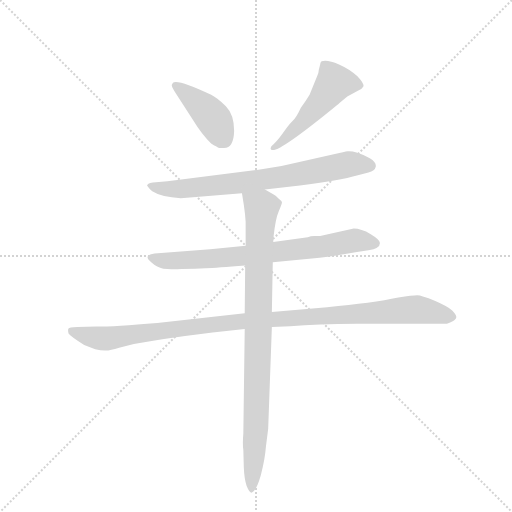
t = 0.00 s
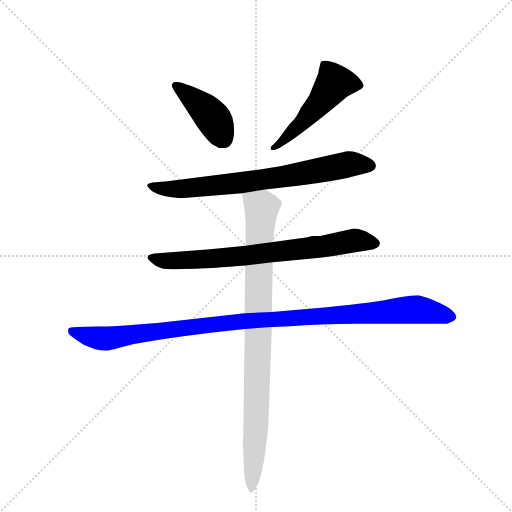
t = 4.10 s
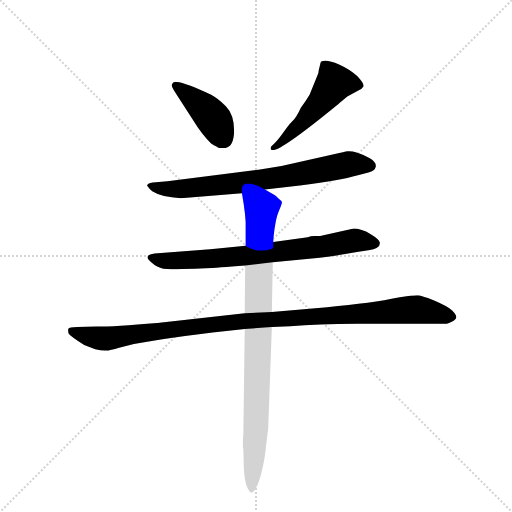
t = 4.26 s
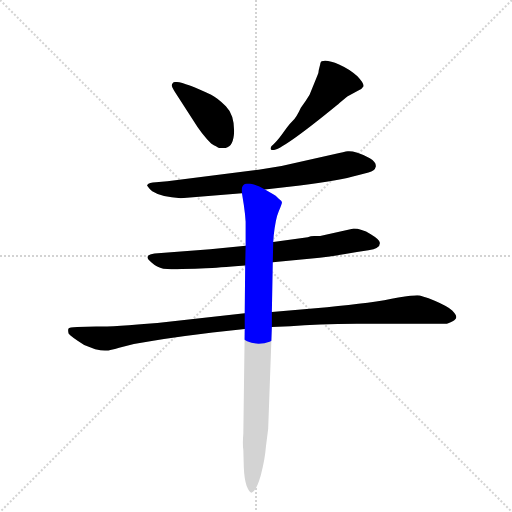
t = 4.43 s
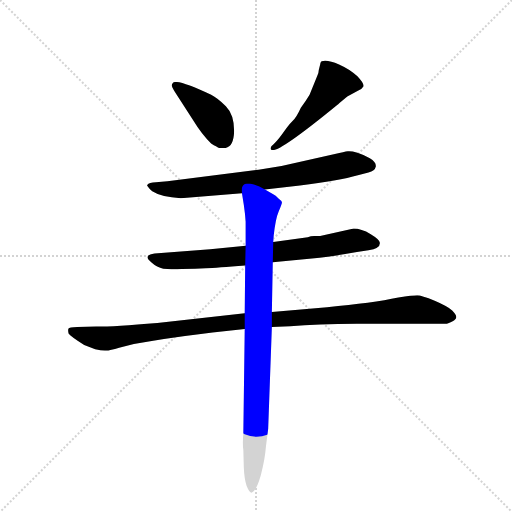
t = 4.59 s
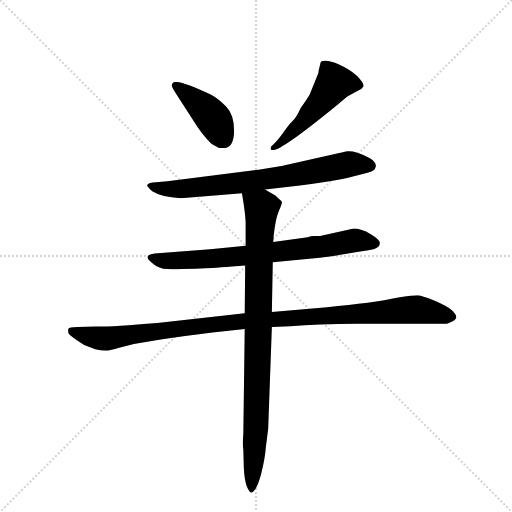
t = 5.24 s

The animated SVG that drew these frames (rendered in a browser with its animation timeline set to each time). Animation: 6 CSS @keyframes rules; one cycle of 5.24 s.

<svg version="1.1" viewBox="0 0 1024 1024" xmlns="http://www.w3.org/2000/svg">
  <g stroke="lightgray" stroke-dasharray="1,1" stroke-width="1" transform="scale(4, 4)">
    <line x1="0" y1="0" x2="256" y2="256"></line>
    <line x1="256" y1="0" x2="0" y2="256"></line>
    <line x1="128" y1="0" x2="128" y2="256"></line>
    <line x1="0" y1="128" x2="256" y2="128"></line>
  </g>
  <g transform="scale(0.92, -0.92) translate(60, -900)">
    <style type="text/css">
      
        @keyframes keyframes0 {
          from {
            stroke: blue;
            stroke-dashoffset: 416;
            stroke-width: 128;
          }
          58% {
            animation-timing-function: step-end;
            stroke: blue;
            stroke-dashoffset: 0;
            stroke-width: 128;
          }
          to {
            stroke: black;
            stroke-width: 1024;
          }
        }
        #make-me-a-hanzi-animation-0 {
          animation: keyframes0 0.5885416666666666s both;
          animation-delay: 0s;
          animation-timing-function: linear;
        }
      
        @keyframes keyframes1 {
          from {
            stroke: blue;
            stroke-dashoffset: 507;
            stroke-width: 128;
          }
          62% {
            animation-timing-function: step-end;
            stroke: blue;
            stroke-dashoffset: 0;
            stroke-width: 128;
          }
          to {
            stroke: black;
            stroke-width: 1024;
          }
        }
        #make-me-a-hanzi-animation-1 {
          animation: keyframes1 0.66259765625s both;
          animation-delay: 0.5885416666666666s;
          animation-timing-function: linear;
        }
      
        @keyframes keyframes2 {
          from {
            stroke: blue;
            stroke-dashoffset: 742;
            stroke-width: 128;
          }
          71% {
            animation-timing-function: step-end;
            stroke: blue;
            stroke-dashoffset: 0;
            stroke-width: 128;
          }
          to {
            stroke: black;
            stroke-width: 1024;
          }
        }
        #make-me-a-hanzi-animation-2 {
          animation: keyframes2 0.8538411458333334s both;
          animation-delay: 1.2511393229166665s;
          animation-timing-function: linear;
        }
      
        @keyframes keyframes3 {
          from {
            stroke: blue;
            stroke-dashoffset: 745;
            stroke-width: 128;
          }
          71% {
            animation-timing-function: step-end;
            stroke: blue;
            stroke-dashoffset: 0;
            stroke-width: 128;
          }
          to {
            stroke: black;
            stroke-width: 1024;
          }
        }
        #make-me-a-hanzi-animation-3 {
          animation: keyframes3 0.8562825520833334s both;
          animation-delay: 2.10498046875s;
          animation-timing-function: linear;
        }
      
        @keyframes keyframes4 {
          from {
            stroke: blue;
            stroke-dashoffset: 1091;
            stroke-width: 128;
          }
          78% {
            animation-timing-function: step-end;
            stroke: blue;
            stroke-dashoffset: 0;
            stroke-width: 128;
          }
          to {
            stroke: black;
            stroke-width: 1024;
          }
        }
        #make-me-a-hanzi-animation-4 {
          animation: keyframes4 1.1378580729166667s both;
          animation-delay: 2.9612630208333335s;
          animation-timing-function: linear;
        }
      
        @keyframes keyframes5 {
          from {
            stroke: blue;
            stroke-dashoffset: 915;
            stroke-width: 128;
          }
          75% {
            animation-timing-function: step-end;
            stroke: blue;
            stroke-dashoffset: 0;
            stroke-width: 128;
          }
          to {
            stroke: black;
            stroke-width: 1024;
          }
        }
        #make-me-a-hanzi-animation-5 {
          animation: keyframes5 0.99462890625s both;
          animation-delay: 4.09912109375s;
          animation-timing-function: linear;
        }
      
    </style>
    
      <path d="M 427 578 Q 448 578 449 615 Q 449 651 431 669 Q 413 687 399 694 Q 325 729 316 720 Q 312 715 314 712 Q 315 709 321 699 L 361 637 Q 378 609 399 588 Q 412 580 415 579 Q 417 578 427 578 Z" fill="lightgray"></path>
    
      <path d="M 673 672 Q 675 673 678 676 L 695 690 L 717 702 Q 727 706 730 712 Q 732 718 717 734 Q 702 749 677 760 Q 652 771 639 767 Q 636 764 636 760 L 633 748 Q 633 743 630 736 L 613 694 Q 606 682 594 666 Q 585 646 576 637 Q 566 627 554 609 Q 541 591 530 582 Q 526 575 531 574 Q 546 568 673 672 Z" fill="lightgray"></path>
    
      <path d="M 516 488 L 592 497 Q 677 507 718 519 L 741 525 Q 755 528 757 538 Q 758 548 744 556 Q 730 564 717 568 Q 703 572 696 571 Q 689 570 668 565 L 552 539 L 502 531 L 304 506 L 279 504 Q 264 504 260 498 Q 258 497 271 484 Q 291 471 333 469 L 466 480 L 516 488 Z" fill="lightgray"></path>
    
      <path d="M 533 330 L 618 338 Q 660 342 716 352 L 741 356 Q 766 360 766 372 Q 766 379 746 391 Q 725 403 709 403 L 636 387 L 627 387 Q 617 388 609 384 L 534 374 L 474 366 L 397 358 L 276 349 Q 249 345 270 329 Q 281 319 295 316 Q 324 314 335 315 Q 346 316 364 316 L 387 317 Q 411 318 473 323 L 533 330 Z" fill="lightgray"></path>
    
      <path d="M 199 144 L 231 152 L 273 159 Q 333 169 402 177 L 472 185 L 531 189 L 571 191 Q 629 195 716 196 L 909 196 Q 913 196 923 201 Q 932 206 932 211 Q 932 216 923 225 Q 913 234 885 246 Q 856 258 847 258 Q 837 258 806 253 Q 750 241 651 232 L 531 222 L 472 219 L 282 198 Q 190 190 149 190 L 108 189 Q 90 188 89 186 Q 87 184 89 175 Q 93 169 123 150 L 147 141 Q 159 138 168 138 Q 177 137 199 144 Z" fill="lightgray"></path>
    
      <path d="M 472 185 L 469 -42 Q 467 -66 469 -78 L 470 -116 Q 471 -141 476 -156 Q 482 -171 487 -171 Q 497 -168 507 -133 Q 516 -99 518 -72 L 523 -32 L 531 189 L 531 222 L 533 330 L 534 374 L 535 388 Q 539 425 546 441 Q 553 457 553 460 Q 553 463 546 468 Q 539 475 533 478 L 516 488 C 490 503 461 510 466 480 L 470 455 Q 473 435 474 418 L 474 366 L 473 323 L 472 219 L 472 185 Z" fill="lightgray"></path>
    
    
      <clipPath id="make-me-a-hanzi-clip-0">
        <path d="M 427 578 Q 448 578 449 615 Q 449 651 431 669 Q 413 687 399 694 Q 325 729 316 720 Q 312 715 314 712 Q 315 709 321 699 L 361 637 Q 378 609 399 588 Q 412 580 415 579 Q 417 578 427 578 Z"></path>
      </clipPath>
      <path clip-path="url(#make-me-a-hanzi-clip-0)" d="M 321 715 L 392 656 L 427 598" fill="none" id="make-me-a-hanzi-animation-0" stroke-dasharray="288 576" stroke-linecap="round"></path>
    
      <clipPath id="make-me-a-hanzi-clip-1">
        <path d="M 673 672 Q 675 673 678 676 L 695 690 L 717 702 Q 727 706 730 712 Q 732 718 717 734 Q 702 749 677 760 Q 652 771 639 767 Q 636 764 636 760 L 633 748 Q 633 743 630 736 L 613 694 Q 606 682 594 666 Q 585 646 576 637 Q 566 627 554 609 Q 541 591 530 582 Q 526 575 531 574 Q 546 568 673 672 Z"></path>
      </clipPath>
      <path clip-path="url(#make-me-a-hanzi-clip-1)" d="M 722 714 L 668 720 L 593 629 L 533 578" fill="none" id="make-me-a-hanzi-animation-1" stroke-dasharray="379 758" stroke-linecap="round"></path>
    
      <clipPath id="make-me-a-hanzi-clip-2">
        <path d="M 516 488 L 592 497 Q 677 507 718 519 L 741 525 Q 755 528 757 538 Q 758 548 744 556 Q 730 564 717 568 Q 703 572 696 571 Q 689 570 668 565 L 552 539 L 502 531 L 304 506 L 279 504 Q 264 504 260 498 Q 258 497 271 484 Q 291 471 333 469 L 466 480 L 516 488 Z"></path>
      </clipPath>
      <path clip-path="url(#make-me-a-hanzi-clip-2)" d="M 265 498 L 294 489 L 339 489 L 599 522 L 700 543 L 745 540" fill="none" id="make-me-a-hanzi-animation-2" stroke-dasharray="614 1228" stroke-linecap="round"></path>
    
      <clipPath id="make-me-a-hanzi-clip-3">
        <path d="M 533 330 L 618 338 Q 660 342 716 352 L 741 356 Q 766 360 766 372 Q 766 379 746 391 Q 725 403 709 403 L 636 387 L 627 387 Q 617 388 609 384 L 534 374 L 474 366 L 397 358 L 276 349 Q 249 345 270 329 Q 281 319 295 316 Q 324 314 335 315 Q 346 316 364 316 L 387 317 Q 411 318 473 323 L 533 330 Z"></path>
      </clipPath>
      <path clip-path="url(#make-me-a-hanzi-clip-3)" d="M 271 340 L 305 332 L 380 336 L 595 358 L 712 377 L 756 371" fill="none" id="make-me-a-hanzi-animation-3" stroke-dasharray="617 1234" stroke-linecap="round"></path>
    
      <clipPath id="make-me-a-hanzi-clip-4">
        <path d="M 199 144 L 231 152 L 273 159 Q 333 169 402 177 L 472 185 L 531 189 L 571 191 Q 629 195 716 196 L 909 196 Q 913 196 923 201 Q 932 206 932 211 Q 932 216 923 225 Q 913 234 885 246 Q 856 258 847 258 Q 837 258 806 253 Q 750 241 651 232 L 531 222 L 472 219 L 282 198 Q 190 190 149 190 L 108 189 Q 90 188 89 186 Q 87 184 89 175 Q 93 169 123 150 L 147 141 Q 159 138 168 138 Q 177 137 199 144 Z"></path>
      </clipPath>
      <path clip-path="url(#make-me-a-hanzi-clip-4)" d="M 94 181 L 124 170 L 172 164 L 418 197 L 819 226 L 867 224 L 922 211" fill="none" id="make-me-a-hanzi-animation-4" stroke-dasharray="963 1926" stroke-linecap="round"></path>
    
      <clipPath id="make-me-a-hanzi-clip-5">
        <path d="M 472 185 L 469 -42 Q 467 -66 469 -78 L 470 -116 Q 471 -141 476 -156 Q 482 -171 487 -171 Q 497 -168 507 -133 Q 516 -99 518 -72 L 523 -32 L 531 189 L 531 222 L 533 330 L 534 374 L 535 388 Q 539 425 546 441 Q 553 457 553 460 Q 553 463 546 468 Q 539 475 533 478 L 516 488 C 490 503 461 510 466 480 L 470 455 Q 473 435 474 418 L 474 366 L 473 323 L 472 219 L 472 185 Z"></path>
      </clipPath>
      <path clip-path="url(#make-me-a-hanzi-clip-5)" d="M 473 475 L 509 449 L 497 -23 L 487 -165" fill="none" id="make-me-a-hanzi-animation-5" stroke-dasharray="787 1574" stroke-linecap="round"></path>
    
  </g>
</svg>
